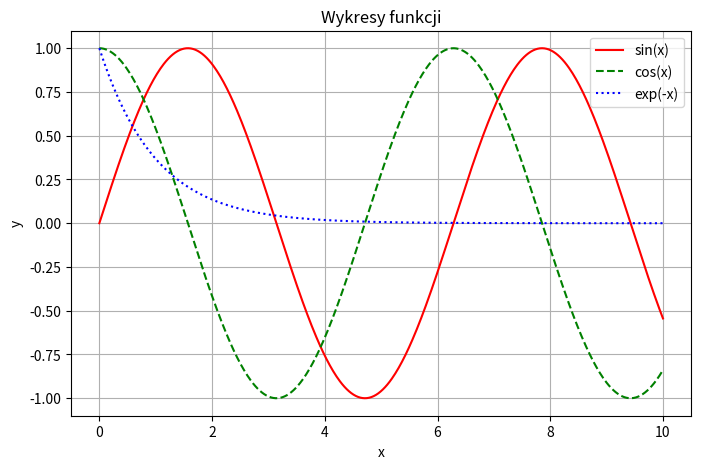

Write Python code to recreate this figure.
import numpy as np
import matplotlib.pyplot as plt

x = np.linspace(0, 10, 500)

y1 = np.sin(x)
y2 = np.cos(x)
y3 = np.exp(-x)

plt.figure(figsize=(8, 5))

plt.plot(x, y1, color='red', linestyle='-', label='sin(x)')
plt.plot(x, y2, color='green', linestyle='--', label='cos(x)')
plt.plot(x, y3, color='blue', linestyle=':', label='exp(-x)')

plt.xlabel('x')
plt.ylabel('y')
plt.title('Wykresy funkcji')
plt.legend()

plt.grid(True)

plt.show()
